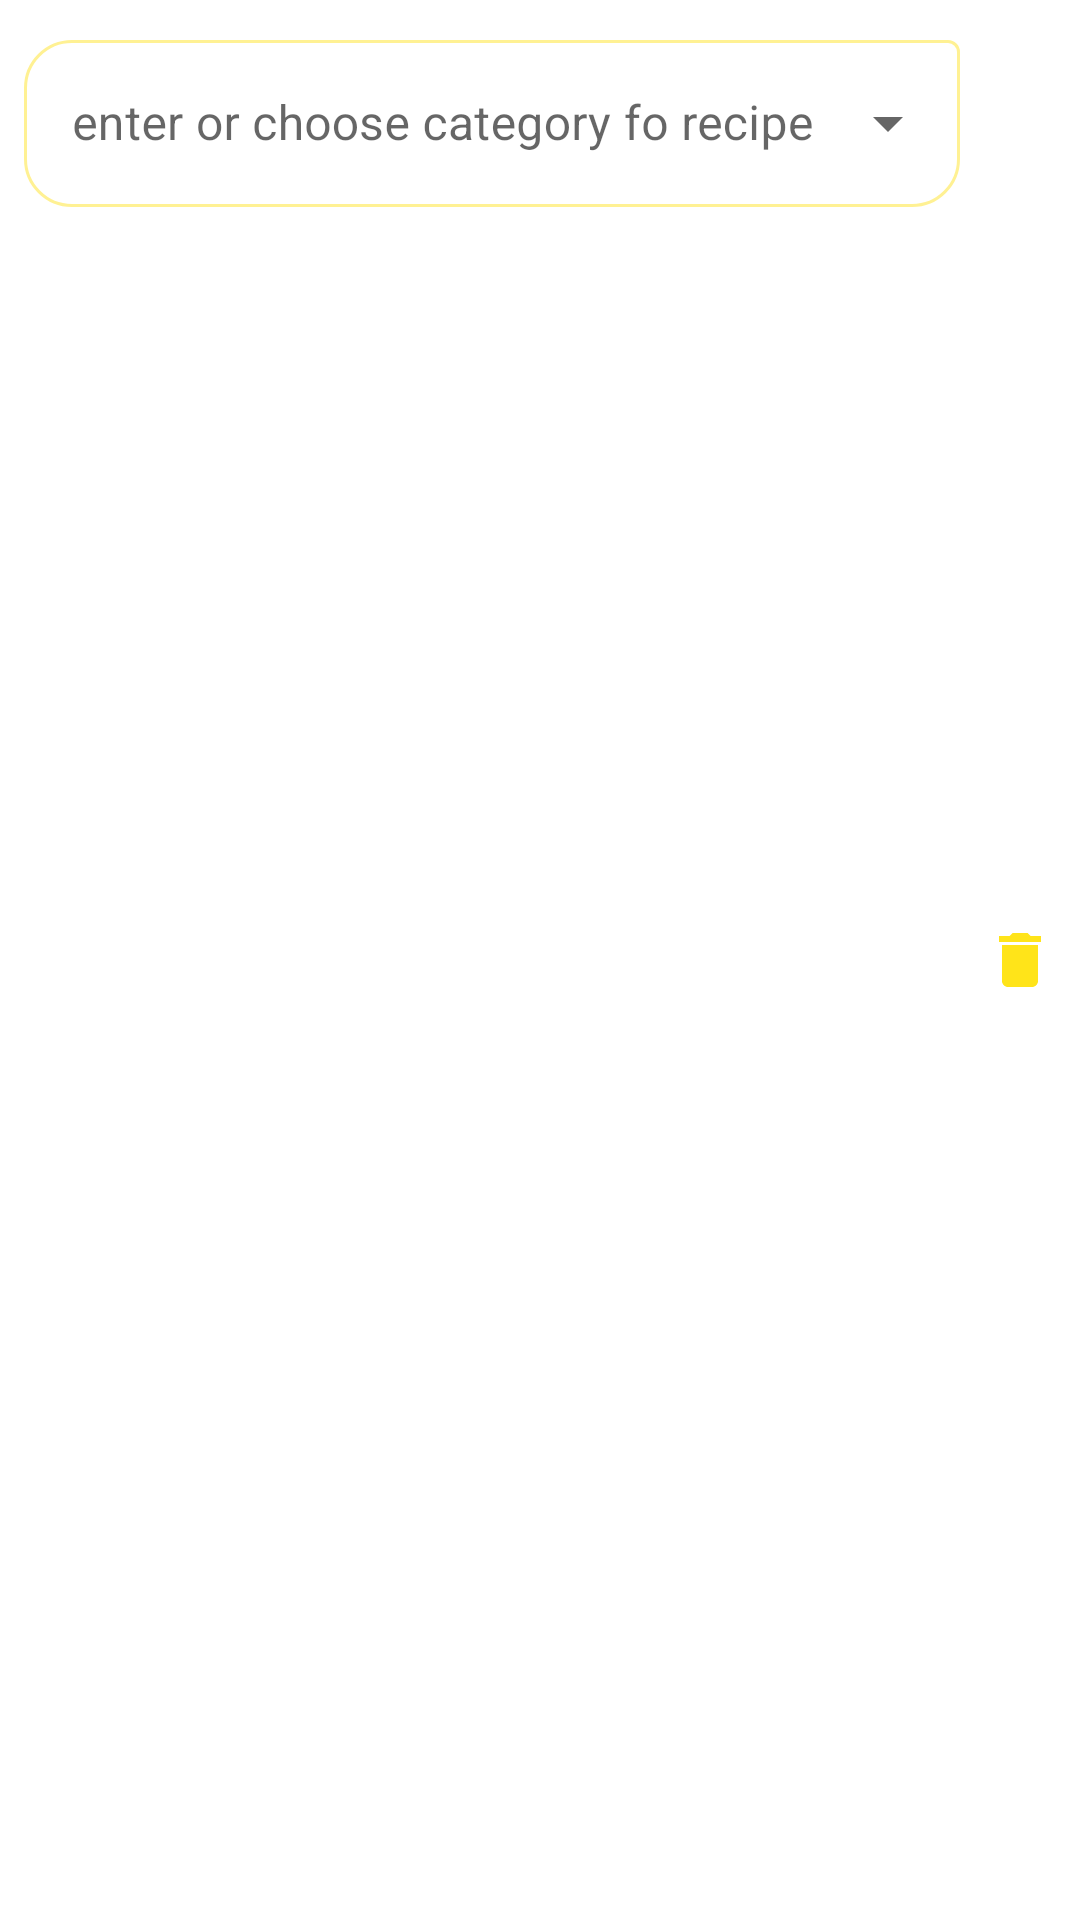

Layout XML and referenced resources for this Android screen:
<!-- AndroidManifest.xml: application theme Theme.TheBestOfTeBest -->
<!-- res/layout/category_row.xml -->
<?xml version="1.0" encoding="utf-8"?>
<androidx.constraintlayout.widget.ConstraintLayout xmlns:android="http://schemas.android.com/apk/res/android"
    xmlns:app="http://schemas.android.com/apk/res-auto"
    xmlns:tools="http://schemas.android.com/tools"
    android:layout_width="match_parent"
    android:layout_height="wrap_content">


    <com.google.android.material.textfield.TextInputLayout
        android:id="@+id/textInputLayoutCatecory"
        style="@style/Widget.MaterialComponents.TextInputLayout.OutlinedBox.ExposedDropdownMenu"
        android:layout_width="0dp"
        android:layout_height="65dp"
        android:layout_marginStart="8dp"
        android:layout_marginTop="8dp"
        android:layout_marginEnd="8dp"
        android:hint="enter or choose category fo recipe"
        app:boxCornerRadiusBottomEnd="16dp"
        app:boxCornerRadiusBottomStart="16dp"
        app:boxCornerRadiusTopStart="16dp"
        app:boxStrokeColor="@color/on_check_color"
        app:layout_constraintEnd_toStartOf="@+id/imageViewBinCat"
        app:layout_constraintStart_toStartOf="parent"
        app:layout_constraintTop_toTopOf="parent">


        <AutoCompleteTextView
            android:id="@+id/categoryAutuComplite"
            android:layout_width="match_parent"
            android:layout_height="wrap_content"
            android:inputType="text"
            android:outlineAmbientShadowColor="@color/on_check_color"
            android:outlineSpotShadowColor="@color/on_check_color"
            android:textColor="@color/yellow_700" />

    </com.google.android.material.textfield.TextInputLayout>

    <ImageView
        android:id="@+id/imageViewBinCat"
        android:layout_width="wrap_content"
        android:layout_height="wrap_content"
        android:layout_marginEnd="8dp"
        app:layout_constraintBottom_toBottomOf="parent"
        app:layout_constraintEnd_toEndOf="parent"
        app:layout_constraintTop_toTopOf="parent"
        app:srcCompat="@drawable/ic_baseline_delete_24" />


</androidx.constraintlayout.widget.ConstraintLayout>
<!-- resources referenced by this layout -->
<resources>
  <color name="yellow_700">#fcb700</color>
  <!-- drawable ic_baseline_delete_24 (drawable) -->
  <vector android:alpha="0.96" android:height="24dp"
      android:tint="#FFE30E" android:viewportHeight="24"
      android:viewportWidth="24" android:width="24dp" xmlns:android="http://schemas.android.com/apk/res/android">
      <path android:fillColor="@android:color/white" android:pathData="M6,19c0,1.1 0.9,2 2,2h8c1.1,0 2,-0.9 2,-2V7H6v12zM19,4h-3.5l-1,-1h-5l-1,1H5v2h14V4z"/>
  </vector>
  <style name="Theme.TheBestOfTeBest" parent="Theme.MaterialComponents.DayNight.DarkActionBar">
          
          <item name="colorPrimary">@color/yellow_500</item>
          <item name="colorPrimaryVariant">@color/yellow_700</item>
          <item name="colorOnPrimary">@color/white</item>
          
          <item name="colorSecondary">@color/yellow_900</item>
          <item name="colorSecondaryVariant">@color/blue_900</item>
          <item name="colorOnSecondary">@color/white</item>
          
          <item name="android:statusBarColor" tools:targetApi="l">?attr/colorPrimaryVariant</item>
          
      </style>
  <color name="yellow_500">#FFE30E</color>
  <color name="white">#FFFFFFFF</color>
  <color name="yellow_900">#f97200</color>
  <color name="blue_900">#000fee</color>
</resources>
